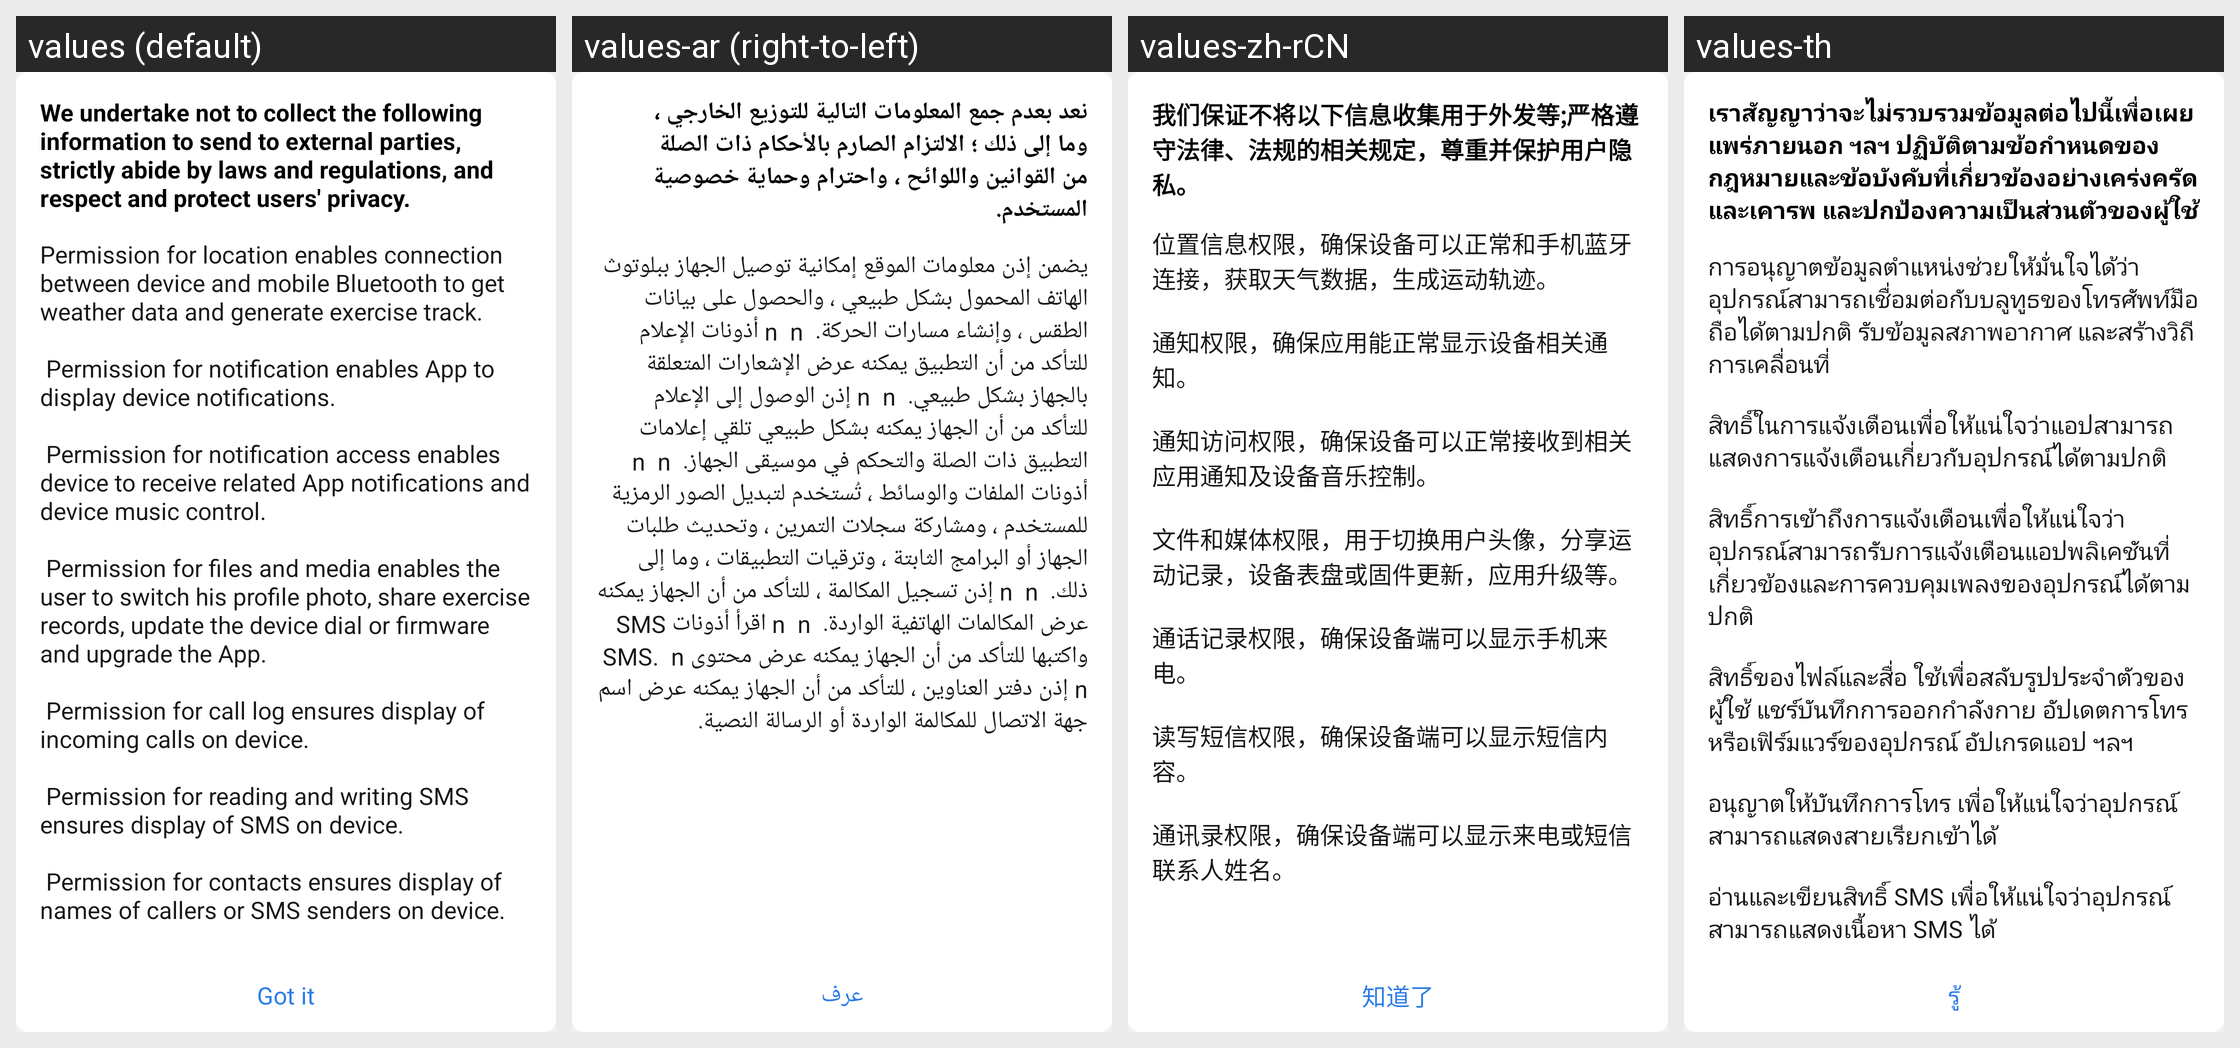

Here is an Android app screen in its default locale and in the app's own translations. Write out the translated-string differences for the strings that appear on this screen.
Android screen res/layout/dialog_per_explain.xml rendered under 4 locales, left to right: values (default), values-ar (right-to-left), values-zh-rCN, values-th. Device: Nexus 5 (rendered at 1080×1920; each locale shown at half size, 540×960, under a caption strip naming it); theme Theme.ZhAppApplication.
Other locales in the repository, not shown: values-de, values-es, values-fr, values-hi, values-in, values-it, values-ja, values-ko, values-ms, values-pl, values-pt, values-ru, values-tr, values-uk, values-zh-rHK, values-zh-rTW.
Strings drawn on this screen, with the default value and each locale's value (text and hints the layout hard-codes, and strings that could not be matched under every locale, appear in the picture but are not listed):

per_explain_title
  values: We undertake not to collect the following information to send to external parties, strictly abide by laws and regulations, and respect and protect users' privacy.
  values-ar: نعد بعدم جمع المعلومات التالية للتوزيع الخارجي ، وما إلى ذلك ؛ الالتزام الصارم بالأحكام ذات الصلة من القوانين واللوائح ، واحترام وحماية خصوصية المستخدم.
  values-zh-rCN: 我们保证不将以下信息收集用于外发等;严格遵守法律、法规的相关规定，尊重并保护用户隐私。
  values-th: เราสัญญาว่าจะไม่รวบรวมข้อมูลต่อไปนี้เพื่อเผยแพร่ภายนอก ฯลฯ ปฏิบัติตามข้อกำหนดของกฎหมายและข้อบังคับที่เกี่ยวข้องอย่างเคร่งครัด และเคารพ และปกป้องความเป็นส่วนตัวของผู้ใช้

per_explain_content
  values: Permission for location enables connection between device and mobile Bluetooth to get weather data and generate exercise track. 
      
       Permission for notification enables App to display device notifications. 
      
       Permission for notification access enables device to receive related App notifications and device music control. 
      
       Permission for files and media enables the user to switch his profile photo, …[clipped]
  values-ar: يضمن إذن معلومات الموقع إمكانية توصيل الجهاز ببلوتوث الهاتف المحمول بشكل طبيعي ، والحصول على بيانات الطقس ، وإنشاء مسارات الحركة.  n  n أذونات الإعلام للتأكد من أن التطبيق يمكنه عرض الإشعارات المتعلقة بالجهاز بشكل طبيعي.  n  n إذن الوصول إلى الإعلام للتأكد من أن الجهاز يمكنه بشكل طبيعي تلقي إعلامات التطبيق ذات الصلة والتحكم في موسيقى الجهاز.  n  n أذونات الملفات والوسائط ، تُستخدم لتبديل الصور …[clipped]
  values-zh-rCN: 位置信息权限，确保设备可以正常和手机蓝牙连接，获取天气数据，生成运动轨迹。
      
      通知权限，确保应用能正常显示设备相关通知。
      
      通知访问权限，确保设备可以正常接收到相关应用通知及设备音乐控制。
      
      文件和媒体权限，用于切换用户头像，分享运动记录，设备表盘或固件更新，应用升级等。
      
      通话记录权限，确保设备端可以显示手机来电。
      
      读写短信权限，确保设备端可以显示短信内容。
      
      通讯录权限，确保设备端可以显示来电或短信联系人姓名。
  values-th: การอนุญาตข้อมูลตำแหน่งช่วยให้มั่นใจได้ว่าอุปกรณ์สามารถเชื่อมต่อกับบลูทูธของโทรศัพท์มือถือได้ตามปกติ รับข้อมูลสภาพอากาศ และสร้างวิถีการเคลื่อนที่ 
      
      สิทธิ์ในการแจ้งเตือนเพื่อให้แน่ใจว่าแอปสามารถแสดงการแจ้งเตือนเกี่ยวกับอุปกรณ์ได้ตามปกติ 
      
      สิทธิ์การเข้าถึงการแจ้งเตือนเพื่อให้แน่ใจว่าอุปกรณ์สามารถรับการแจ้งเตือนแอปพลิเคชันที่เกี่ยวข้องและการควบคุมเพลงของอุปกรณ์ได้ตามปกติ 
      
      สิทธิ์ของไฟล์และสื่อ …[clipped]

know
  values: Got it
  values-ar: عرف
  values-zh-rCN: 知道了
  values-th: รู้
